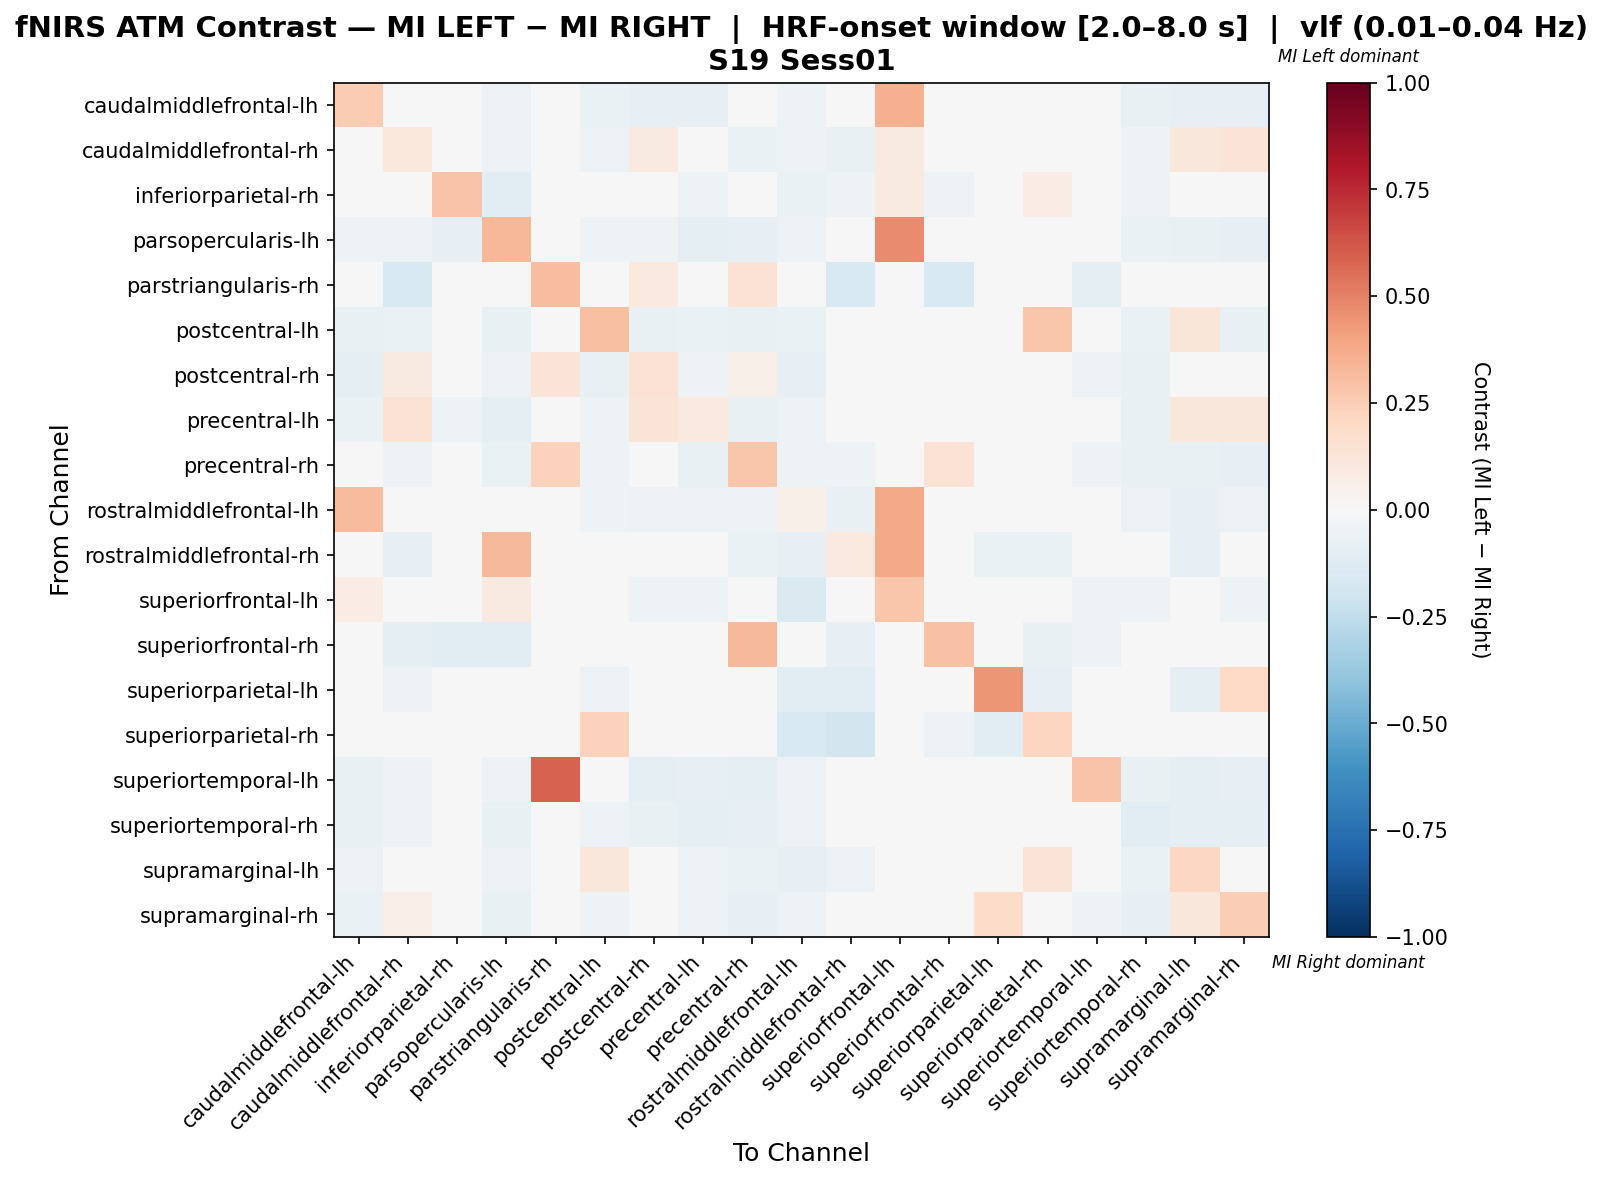

Values plotted in this chart, from the file beside it:
, caudalmiddlefrontal-lh, caudalmiddlefrontal-rh, inferiorparietal-rh, parsopercularis-lh, parstriangularis-rh, postcentral-lh, postcentral-rh, precentral-lh, precentral-rh, rostralmiddlefrontal-lh, rostralmiddlefrontal-rh, superiorfrontal-lh, superiorfrontal-rh, superiorparietal-lh, superiorparietal-rh, superiortemporal-lh, superiortemporal-rh, supramarginal-lh, supramarginal-rh
caudalmiddlefrontal-lh, 0.2566, 0.03849, 0.04981, -0.06038, 0.0, -0.06415, -0.08302, -0.07925, -0.02792, -0.05434, -0.03019, 0.3525, 0.0, -0.01509, 0.0, -0.04906, -0.07547, -0.07925, -0.07925
caudalmiddlefrontal-rh, -0.01155, 0.102, 0.03928, -0.06226, -0.007782, -0.05837, 0.08609, -0.02712, -0.06992, -0.06226, -0.07782, 0.08597, -0.02724, -0.03502, -0.01946, -0.03502, -0.05447, 0.1097, 0.1252
inferiorparietal-rh, -0.01207, 0.0002541, 0.2828, -0.1042, 0.0, 0.01588, -0.00686, -0.05373, -0.04332, -0.06771, -0.05208, 0.0907, -0.05208, -0.02083, 0.07317, 0.0, -0.05208, 0.04027, -0.03811
parsopercularis-lh, -0.05797, -0.05797, -0.07971, 0.3297, 0.0, -0.05435, -0.05435, -0.08696, -0.07971, -0.05797, 0.04348, 0.471, -0.03986, -0.01449, -0.007246, -0.03261, -0.06884, -0.07246, -0.07971
parstriangularis-rh, 0.0, -0.15, 0.0, 0.0, 0.311, 0.0, 0.09756, 0.0, 0.1427, 0.0, -0.15, 0.0, -0.15, 0.0, 0.0, -0.1012, 0.0, 0.0, 0.0
postcentral-lh, -0.07725, -0.06438, -0.004991, -0.07296, 0.0, 0.3045, -0.07296, -0.06867, -0.07296, -0.06867, -0.04292, 0.03793, 0.0, -0.03433, 0.2791, -0.02146, -0.06438, 0.1174, -0.07296
postcentral-rh, -0.09091, 0.08868, -0.02767, -0.05929, 0.1282, -0.0751, 0.1457, -0.05341, 0.06101, -0.07905, -0.02767, -0.007905, 0.0, 0.0453, 0.0, -0.05929, -0.0751, 0.0373, 0.04915
precentral-lh, -0.0669, 0.1472, -0.05986, -0.08803, 0.0, -0.05282, 0.1296, 0.1014, -0.07746, -0.05634, -0.03521, -0.007042, -0.01761, -0.01408, 0.0, -0.0493, -0.07746, 0.112, 0.112
precentral-rh, -0.04291, -0.0517, -0.01074, -0.06826, 0.2305, -0.05119, 0.01605, -0.07509, 0.2797, -0.05461, -0.05119, 0.03021, 0.1428, -0.01365, 0.0, -0.05461, -0.07167, -0.07509, -0.0785
rostralmiddlefrontal-lh, 0.3198, -0.0463, -0.0463, -0.04938, 0.0, -0.05247, -0.05864, -0.05556, -0.05556, 0.05802, -0.07099, 0.3753, 0.0, -0.04938, -0.04321, -0.03086, -0.05556, -0.08333, -0.05556
rostralmiddlefrontal-rh, -0.02857, -0.08571, -0.0449, 0.326, -0.008163, -0.0449, -0.02449, -0.0449, -0.06939, -0.08571, 0.09898, 0.375, -0.03673, -0.06531, -0.06939, -0.02041, -0.04082, -0.08163, -0.04898
superiorfrontal-lh, 0.0778, -0.02365, -0.03585, 0.0923, 0.0, -0.009153, -0.05263, -0.05263, -0.03814, -0.1434, 0.02899, 0.2799, 0.0, 0.0, 0.04348, -0.05263, -0.05263, -0.009153, -0.05263
superiorfrontal-rh, 0.0, -0.09639, -0.1084, -0.1084, -0.0241, 0.0, 0.0, -0.04819, 0.3247, 0.0, -0.08434, 0.0, 0.2898, 0.0, -0.07229, -0.06024, 0.0, 0.0, -0.01205
superiorparietal-lh, -0.03106, -0.0559, -0.03106, -0.03106, 0.0, -0.06211, 0.01698, 0.002277, -0.03106, -0.1118, -0.1118, 0.0, 0.0, 0.4431, -0.08075, 0.0, -0.03106, -0.08696, 0.2023
superiorparietal-rh, 0.0, -0.04396, 0.03704, -0.01099, -0.01099, 0.2298, 0.01852, 0.0, 0.0, -0.1538, -0.1868, 0.03704, -0.05495, -0.1133, 0.2143, 0.0, 0.0, 0.04925, -0.01099
superiortemporal-lh, -0.07345, -0.0565, -0.00565, -0.05085, 0.5887, -0.02825, -0.09605, -0.0791, -0.09605, -0.0565, -0.0339, -0.0113, -0.0339, -0.00565, 0.0, 0.287, -0.07345, -0.09605, -0.0791
superiortemporal-rh, -0.07224, -0.05323, -0.04183, -0.07224, 0.0, -0.05703, -0.07224, -0.09125, -0.07985, -0.06084, -0.03802, -0.007605, 0.0, -0.01521, 0.0, -0.04943, -0.1065, -0.09125, -0.09125
supramarginal-lh, -0.05882, 0.0289, -0.002064, -0.06192, 0.0, 0.1115, 0.002064, -0.05676, -0.06811, -0.0805, -0.06192, 0.0289, 0.0, -0.04334, 0.1269, -0.04644, -0.06811, 0.2043, 0.04541
supramarginal-rh, -0.06835, 0.06745, -0.04676, -0.07554, 0.0, -0.05396, 0.02806, -0.06133, -0.08273, -0.05755, -0.04317, -0.007194, -0.007194, 0.1856, -0.007194, -0.05036, -0.07914, 0.1101, 0.2493
